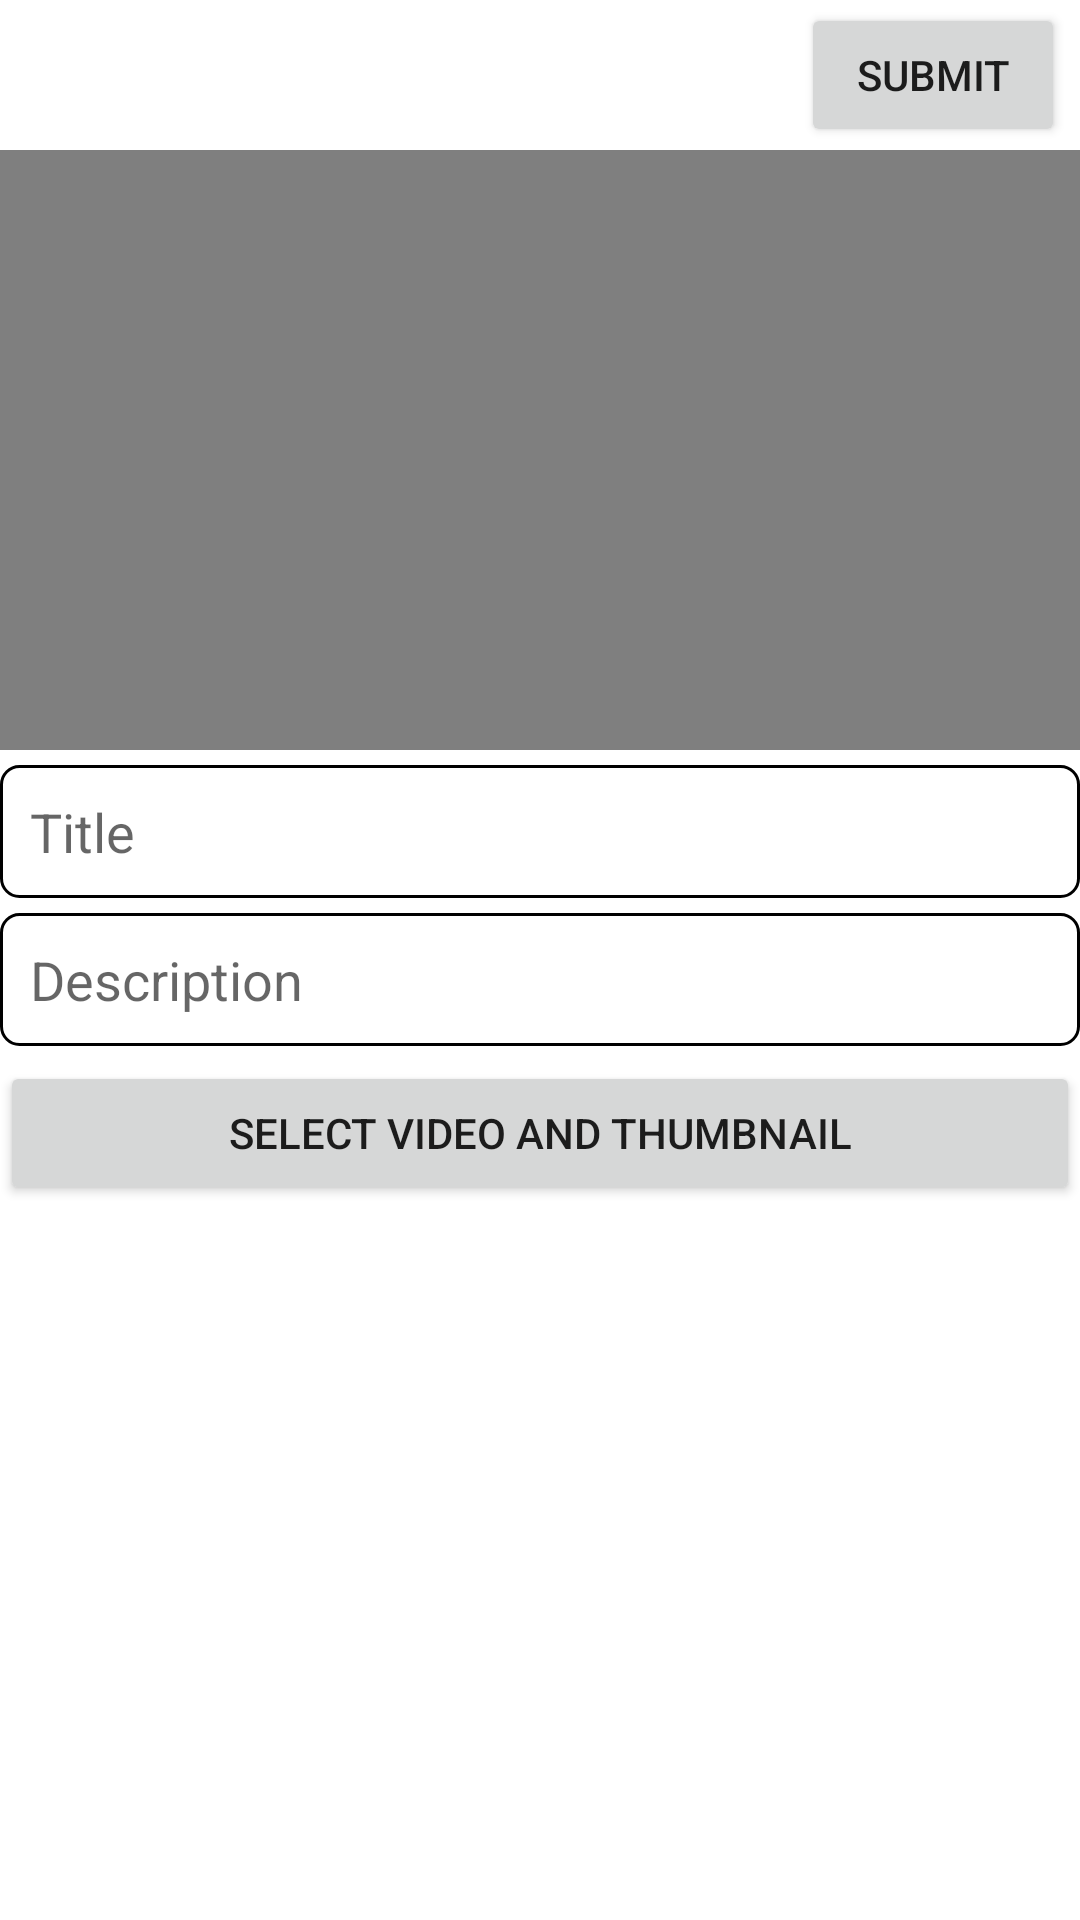

The Android layout XML behind this screen, and the referenced resources:
<!-- AndroidManifest.xml: application theme Theme.MOVIEAPPCREATE -->
<!-- res/layout/activity_upload.xml -->
<?xml version="1.0" encoding="utf-8"?>
<LinearLayout xmlns:android="http://schemas.android.com/apk/res/android"
    xmlns:tools="http://schemas.android.com/tools"
    android:layout_width="match_parent"
    android:layout_height="match_parent"
    android:orientation="vertical"
    tools:context=".UploadActivity">


    <androidx.appcompat.widget.Toolbar
        android:layout_width="match_parent"
        android:layout_height="50dp"
        android:layout_marginEnd="5dp">

        <Button
            android:id="@+id/btnSubmit"
            android:layout_width="wrap_content"
            android:layout_height="wrap_content"
            android:layout_gravity="end"
            android:text="submit" />
    </androidx.appcompat.widget.Toolbar>

    <androidx.core.widget.NestedScrollView
        android:layout_width="match_parent"
        android:layout_height="wrap_content">

        <RelativeLayout
            android:id="@+id/rls"
            android:layout_width="match_parent"
            android:layout_height="match_parent">


            <RelativeLayout
                android:id="@+id/rlss"
                android:layout_width="match_parent"
                android:layout_height="match_parent">

                <VideoView
                    android:id="@+id/videoView"
                    android:layout_width="match_parent"
                    android:layout_height="200dp" />
            </RelativeLayout>

            <LinearLayout
                android:layout_width="match_parent"
                android:layout_height="wrap_content"
                android:layout_below="@id/rlss"
                android:orientation="vertical">

                <EditText
                    android:id="@+id/edtTitle"
                    android:layout_width="match_parent"
                    android:layout_height="wrap_content"
                    android:layout_marginTop="5dp"
                    android:background="@drawable/edt_bg"
                    android:hint="Title"
                    android:padding="10dp"
                    android:textColor="@color/black" />

                <EditText
                    android:id="@+id/edtDescription"
                    android:layout_width="match_parent"
                    android:layout_height="wrap_content"
                    android:layout_marginTop="5dp"
                    android:background="@drawable/edt_bg"
                    android:hint="Description"
                    android:padding="10dp"
                    android:textColor="@color/black" />

                <Button
                    android:id="@+id/btnVideoThumbnail"
                    android:layout_width="match_parent"
                    android:layout_height="wrap_content"
                    android:layout_marginTop="5dp"
                    android:padding="10dp"
                    android:text="select video and thumbnail" />

                <ImageView
                    android:id="@+id/imgThumbnail"
                    android:layout_width="match_parent"
                    android:layout_height="200dp"
                    android:scaleType="fitXY"
                    android:visibility="visible" />

            </LinearLayout>
            <ProgressBar
                android:layout_width="wrap_content"
                android:layout_height="wrap_content"
                android:id="@+id/progress"
                android:visibility="gone"
                android:layout_centerInParent="true"/>

        </RelativeLayout>


    </androidx.core.widget.NestedScrollView>




</LinearLayout>
<!-- resources referenced by this layout -->
<resources>
  <color name="black">#FFFFFF</color>
  <!-- drawable edt_bg (drawable) -->
  <?xml version="1.0" encoding="utf-8"?>
  <shape xmlns:android="http://schemas.android.com/apk/res/android">
  
      <corners android:radius="6dp"/>
      <solid android:color="@color/white"/>
      <stroke android:color="@color/black"
          android:width="1dp"/>
  
  </shape>
  <style name="Theme.MOVIEAPPCREATE" parent="Theme.MaterialComponents.DayNight.NoActionBar">
          
          <item name="colorPrimary">@color/purple_500</item>
          <item name="colorPrimaryVariant">@color/purple_700</item>
          <item name="colorOnPrimary">@color/white</item>
          
          <item name="colorSecondary">@color/teal_200</item>
          <item name="colorSecondaryVariant">@color/teal_700</item>
          <item name="colorOnSecondary">@color/black</item>
          
          
          <item name="android:statusBarColor" tools:targetApi="1">@color/white</item>
          
          <item name="android:windowLightStatusBar" tools:targetApi="23">true</item>
      </style>
  <color name="white">#000000</color>
  <color name="purple_500">#FF6200EE</color>
  <color name="purple_700">#FF3700B3</color>
  <color name="teal_200">#FF03DAC5</color>
  <color name="teal_700">#FF018786</color>
</resources>
